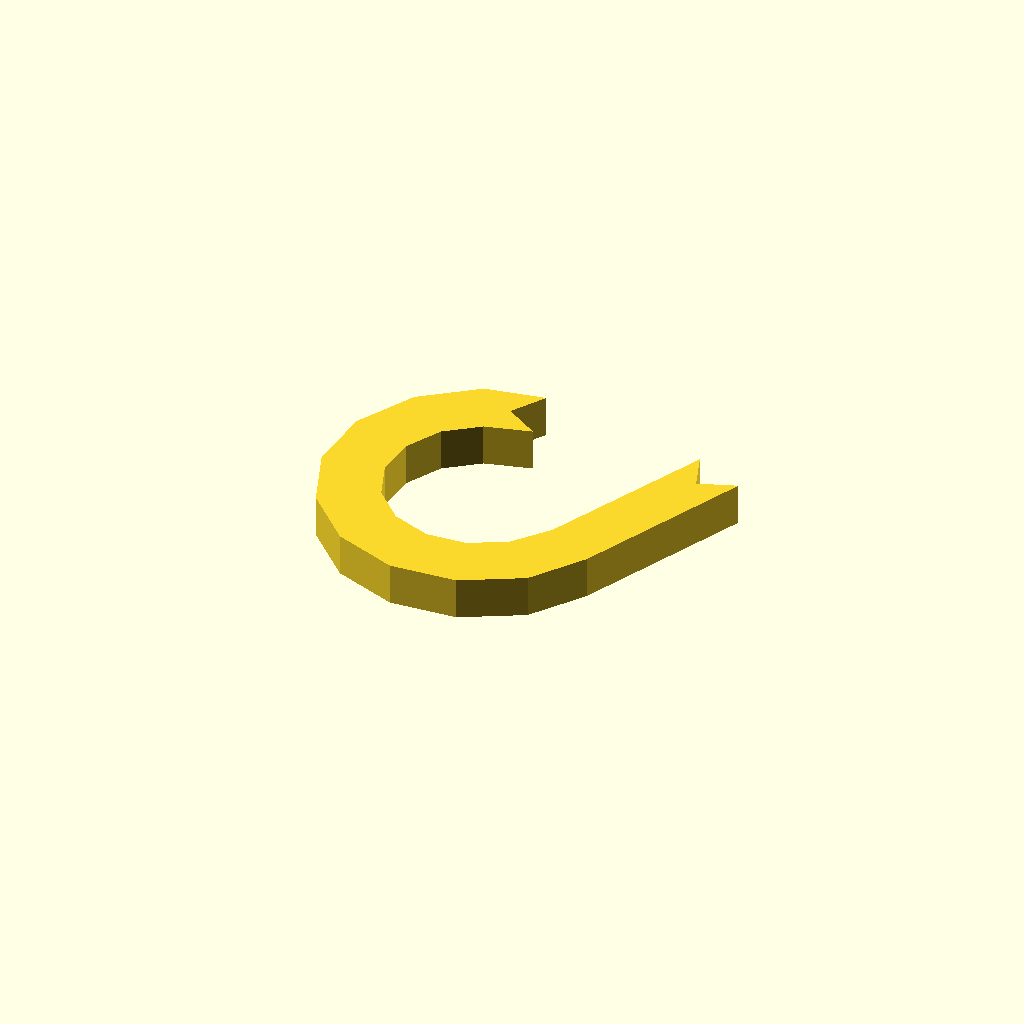
Cell 1 — every parameter at its default value.
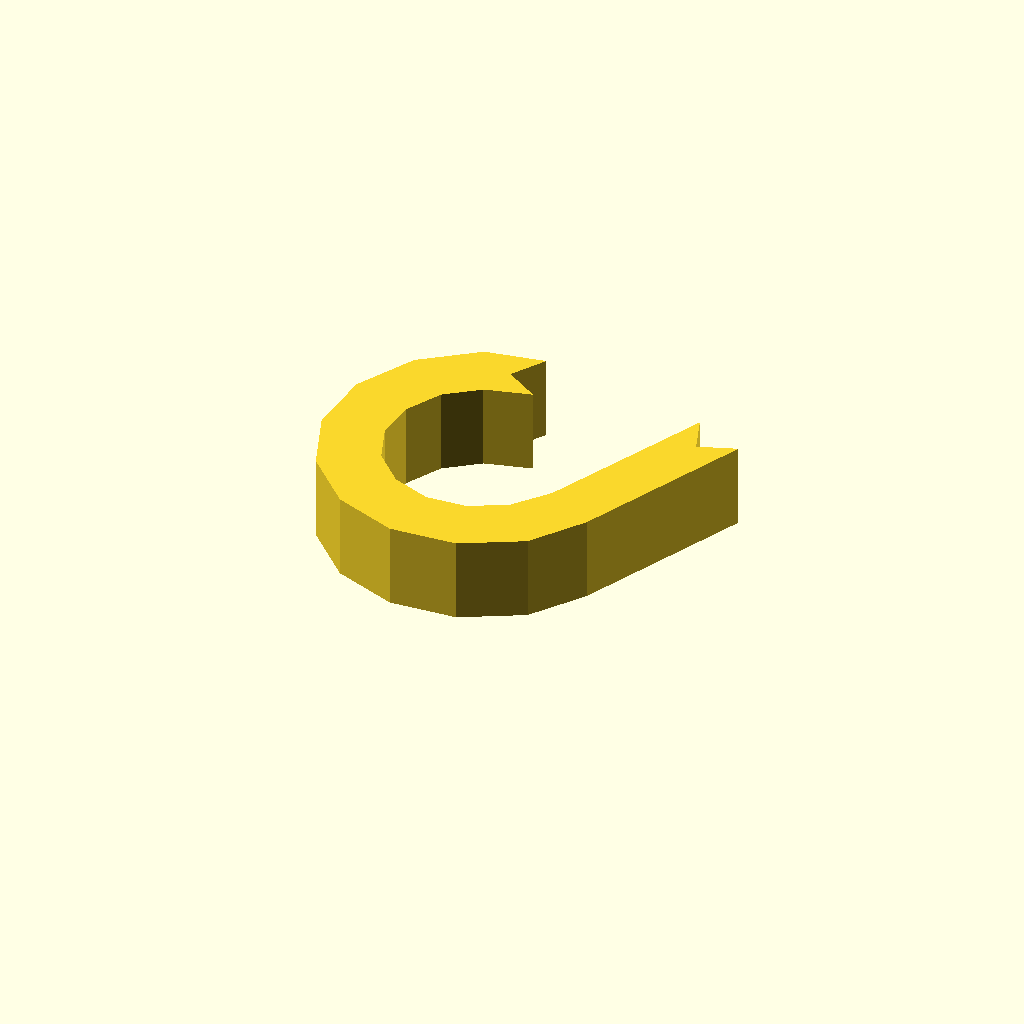
Cell 2: the same model with profile_height = 12.
All cells are drawn from one camera (rotation 55°, 0°, 25°, orthographic, colour scheme Cornfield), so only the parameter changes between them.
OpenSCAD source file optional_data/data/sketch1/hookplates/part_0009.scad:
$fn = 32;

// ----------------------------------------------------------------------
// Hook plate: curl radius 18 mm over 245 degrees, 8 mm thick band
// ----------------------------------------------------------------------

// --- parameters (mm) ---
profile_height = 6;       // extrusion height
profile_points = 26;      // points of the closed outline

profile = [[18.269, 39.301], [21.329, 44.059], [12.89, 42.529], [5.276, 36.843], [0.704, 28.511], [0, 19.033], [3.289, 10.117], [9.98, 3.367], [18.868, 0], [28.351, 0.622], [36.723, 5.12], [41.995, 12.427], [53.105, 36.416], [47.789, 34.481], [45.854, 39.797], [34.987, 16.658], [31.013, 11.805], [25.928, 9.073], [20.167, 8.695], [14.768, 10.74], [10.704, 14.84], [8.706, 20.256], [9.134, 26.014], [11.911, 31.075], [16.536, 34.529], [23.027, 36.241]];  // single closed polygon, 26 points, counter clockwise

// --- the one profile operation ---
linear_extrude(height = profile_height) polygon(points = profile);
Customizer parameters (derived from the source; name, type, default, range or options):
profile_height: number, default 6
profile_points: number, default 26
